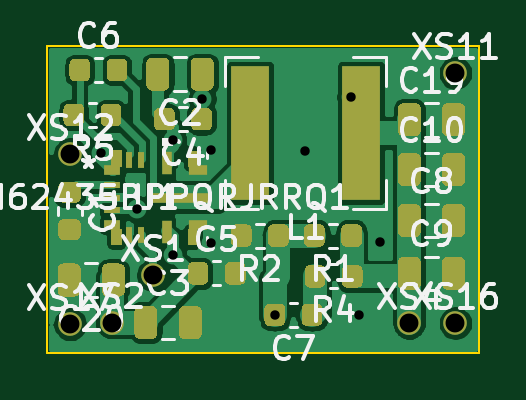
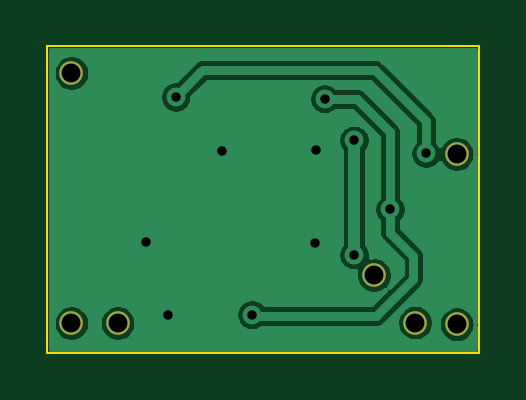
Circuit board: 11 layer files. Board 18.3 x 13.0 mm.
- bottom_copper: Strobe_Module-B_Cu.gbr (28742 bytes)
- bottom_mask: Strobe_Module-B_Mask.gbr (724 bytes)
- paste: Strobe_Module-B_Paste.gbr (500 bytes)
- bottom_silk: Strobe_Module-B_SilkS.gbr (501 bytes)
- outline: Strobe_Module-Edge_Cuts.gbr (756 bytes)
- top_copper: Strobe_Module-F_Cu.gbr (87927 bytes)
- top_mask: Strobe_Module-F_Mask.gbr (14264 bytes)
- paste: Strobe_Module-F_Paste.gbr (14040 bytes)
- top_silk: Strobe_Module-F_SilkS.gbr (31677 bytes)
- drill: Strobe_Module-NPTH.drl (288 bytes)
- drill: Strobe_Module-PTH.drl (584 bytes)

=== bottom_copper: Strobe_Module-B_Cu.gbr (28742 bytes, source omitted) ===
=== bottom_mask: Strobe_Module-B_Mask.gbr ===
G04 #@! TF.GenerationSoftware,KiCad,Pcbnew,(5.1.9)-1*
G04 #@! TF.CreationDate,2021-08-28T05:14:43+03:00*
G04 #@! TF.ProjectId,Strobe_Module,5374726f-6265-45f4-9d6f-64756c652e6b,0000*
G04 #@! TF.SameCoordinates,Original*
G04 #@! TF.FileFunction,Soldermask,Bot*
G04 #@! TF.FilePolarity,Negative*
%FSLAX46Y46*%
G04 Gerber Fmt 4.6, Leading zero omitted, Abs format (unit mm)*
G04 Created by KiCad (PCBNEW (5.1.9)-1) date 2021-08-28 05:14:43*
%MOMM*%
%LPD*%
G01*
G04 APERTURE LIST*
%ADD10C,1.000000*%
G04 APERTURE END LIST*
D10*
X1042771600Y-1006297200D03*
X1041019000Y-1008303800D03*
X1053617400Y-1008329200D03*
X1055573200Y-997737400D03*
X1039266400Y-1001166400D03*
X1055573200Y-1008329200D03*
X1039266400Y-1008379800D03*
M02*

=== paste: Strobe_Module-B_Paste.gbr ===
G04 #@! TF.GenerationSoftware,KiCad,Pcbnew,(5.1.9)-1*
G04 #@! TF.CreationDate,2021-08-28T05:14:42+03:00*
G04 #@! TF.ProjectId,Strobe_Module,5374726f-6265-45f4-9d6f-64756c652e6b,0000*
G04 #@! TF.SameCoordinates,Original*
G04 #@! TF.FileFunction,Paste,Bot*
G04 #@! TF.FilePolarity,Positive*
%FSLAX46Y46*%
G04 Gerber Fmt 4.6, Leading zero omitted, Abs format (unit mm)*
G04 Created by KiCad (PCBNEW (5.1.9)-1) date 2021-08-28 05:14:42*
%MOMM*%
%LPD*%
G01*
G04 APERTURE LIST*
G04 APERTURE END LIST*
M02*

=== bottom_silk: Strobe_Module-B_SilkS.gbr ===
G04 #@! TF.GenerationSoftware,KiCad,Pcbnew,(5.1.9)-1*
G04 #@! TF.CreationDate,2021-08-28T05:14:42+03:00*
G04 #@! TF.ProjectId,Strobe_Module,5374726f-6265-45f4-9d6f-64756c652e6b,0000*
G04 #@! TF.SameCoordinates,Original*
G04 #@! TF.FileFunction,Legend,Bot*
G04 #@! TF.FilePolarity,Positive*
%FSLAX46Y46*%
G04 Gerber Fmt 4.6, Leading zero omitted, Abs format (unit mm)*
G04 Created by KiCad (PCBNEW (5.1.9)-1) date 2021-08-28 05:14:42*
%MOMM*%
%LPD*%
G01*
G04 APERTURE LIST*
G04 APERTURE END LIST*
M02*

=== outline: Strobe_Module-Edge_Cuts.gbr ===
G04 #@! TF.GenerationSoftware,KiCad,Pcbnew,(5.1.9)-1*
G04 #@! TF.CreationDate,2021-08-28T05:14:43+03:00*
G04 #@! TF.ProjectId,Strobe_Module,5374726f-6265-45f4-9d6f-64756c652e6b,0000*
G04 #@! TF.SameCoordinates,Original*
G04 #@! TF.FileFunction,Profile,NP*
%FSLAX46Y46*%
G04 Gerber Fmt 4.6, Leading zero omitted, Abs format (unit mm)*
G04 Created by KiCad (PCBNEW (5.1.9)-1) date 2021-08-28 05:14:43*
%MOMM*%
%LPD*%
G01*
G04 APERTURE LIST*
G04 #@! TA.AperFunction,Profile*
%ADD10C,0.100000*%
G04 #@! TD*
G04 APERTURE END LIST*
D10*
X1056589200Y-1009573800D02*
X1038301200Y-1009573800D01*
X1056589200Y-996594400D02*
X1056589200Y-1009573800D01*
X1038301200Y-996594400D02*
X1056589200Y-996594400D01*
X1038301200Y-1009573800D02*
X1038301200Y-996594400D01*
M02*

=== top_copper: Strobe_Module-F_Cu.gbr (87927 bytes, source omitted) ===
=== top_mask: Strobe_Module-F_Mask.gbr (14264 bytes, source omitted) ===
=== paste: Strobe_Module-F_Paste.gbr (14040 bytes, source omitted) ===
=== top_silk: Strobe_Module-F_SilkS.gbr (31677 bytes, source omitted) ===
=== drill: Strobe_Module-NPTH.drl ===
M48
; DRILL file {KiCad (5.1.9)-1} date 08/28/21 05:14:51
; FORMAT={2:4/ absolute / inch / suppress trailing zeros}
; #@! TF.CreationDate,2021-08-28T05:14:51+03:00
; #@! TF.GenerationSoftware,Kicad,Pcbnew,(5.1.9)-1
; #@! TF.FileFunction,NonPlated,1,2,NPTH
FMAT,2
INCH,LZ
%
G90
G05
T0
M30

=== drill: Strobe_Module-PTH.drl ===
M48
; DRILL file {KiCad (5.1.9)-1} date 08/28/21 05:14:51
; FORMAT={2:4/ absolute / inch / suppress trailing zeros}
; #@! TF.CreationDate,2021-08-28T05:14:51+03:00
; #@! TF.GenerationSoftware,Kicad,Pcbnew,(5.1.9)-1
; #@! TF.FileFunction,Plated,1,2,PTH
FMAT,2
INCH,LZ
T1C0.0157
T2C0.0315
%
G90
G05
T1
X40967Y-39415
X41027Y-39508
X41087Y-39393
X41087Y-39584
X41136Y-39324
X411506Y-394088
X411514Y-395649
X41257Y-39684
X413071Y-394108
X41384Y-39321
X413972Y-396842
X414329Y-395624
T2
X40916Y-39416
X40916Y-397
X40985Y-39697
X41054Y-39618
X41481Y-39698
X41558Y-39281
X41558Y-39698
T0
M30

